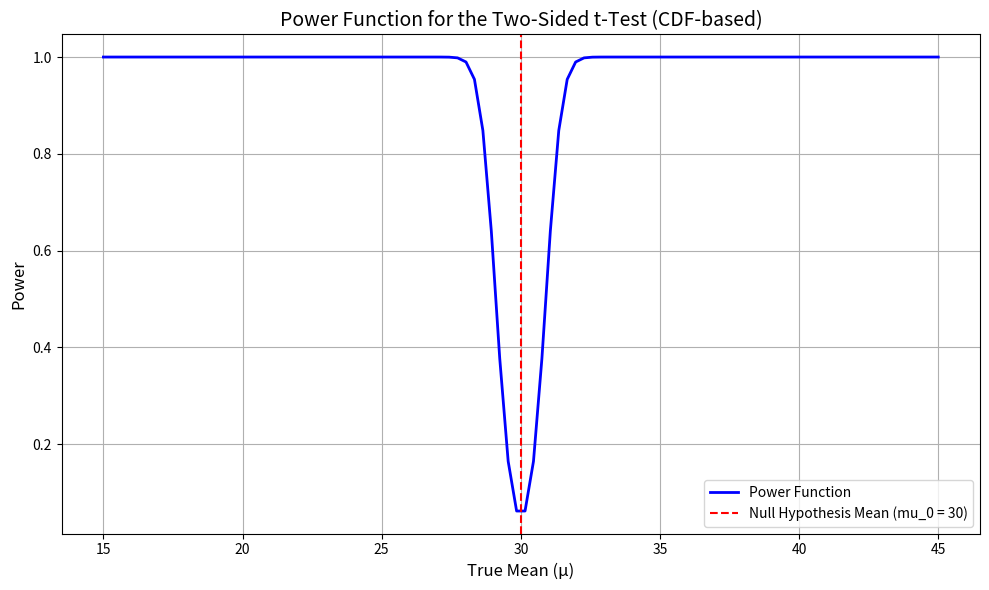

Here is the Python script that generated this plot:
# -*- coding: utf-8 -*-
"""
Created on Tue Oct 22 15:56:24 2024

[redacted]
"""

import numpy as np
import scipy.stats as stats
import matplotlib.pyplot as plt
import pandas as pd

# Define the power function in terms of the t-distribution CDF
def power_function(mu, mu_0, sigma, n, alpha):
    # Critical value from the two-sided t-distribution
    t_critical = stats.t.ppf(1 - alpha / 2, df=n - 1)
    
    # Compute the non-centrality parameters
    non_centrality_lower = (mu_0 - mu) / (sigma / np.sqrt(n)) - t_critical
    non_centrality_upper = (mu_0 - mu) / (sigma / np.sqrt(n)) + t_critical
    
    # Power is the sum of probabilities from both tails
    power = stats.t.cdf(non_centrality_lower, df=n - 1) + (1 - stats.t.cdf(non_centrality_upper, df=n - 1))
    
    return power

# Parameters
mu_0 = 30  # Hypothesized mean
sigma_sq = 10  # Variance
sigma = np.sqrt(sigma_sq)
n = 50  # Sample size
alpha = 0.05  # Significance level

# Range of true means to compute power for
mu_values = pd.Series(np.arange(15, 46, 1))  # True means in the range [15, 45]
power_values = pd.Series([power_function(mu, mu_0, sigma, n, alpha) for mu in mu_values])
table = pd.DataFrame({"mu":mu_values,
                      "power":power_values})


mu_values_2 = pd.Series(np.linspace(15, 45,100))  # True means in the range [15, 45]
power_values_2 = pd.Series([power_function(mu, mu_0, sigma, n, alpha) for mu in mu_values_2])
table_2 = pd.DataFrame({"mu":mu_values_2,
                      "power":power_values_2})


# Plotting the power function
plt.figure(figsize=(10, 6))
plt.plot(mu_values_2, power_values_2, label='Power Function', color='b', linewidth=2)
plt.axvline(mu_0, color='r', linestyle='--', label='Null Hypothesis Mean (mu_0 = 30)')
plt.grid(True)
plt.title('Power Function for the Two-Sided t-Test (CDF-based)', fontsize=14)
plt.xlabel('True Mean (μ)', fontsize=12)
plt.ylabel('Power', fontsize=12)
plt.legend(loc='lower right')
plt.tight_layout()
plt.show()
